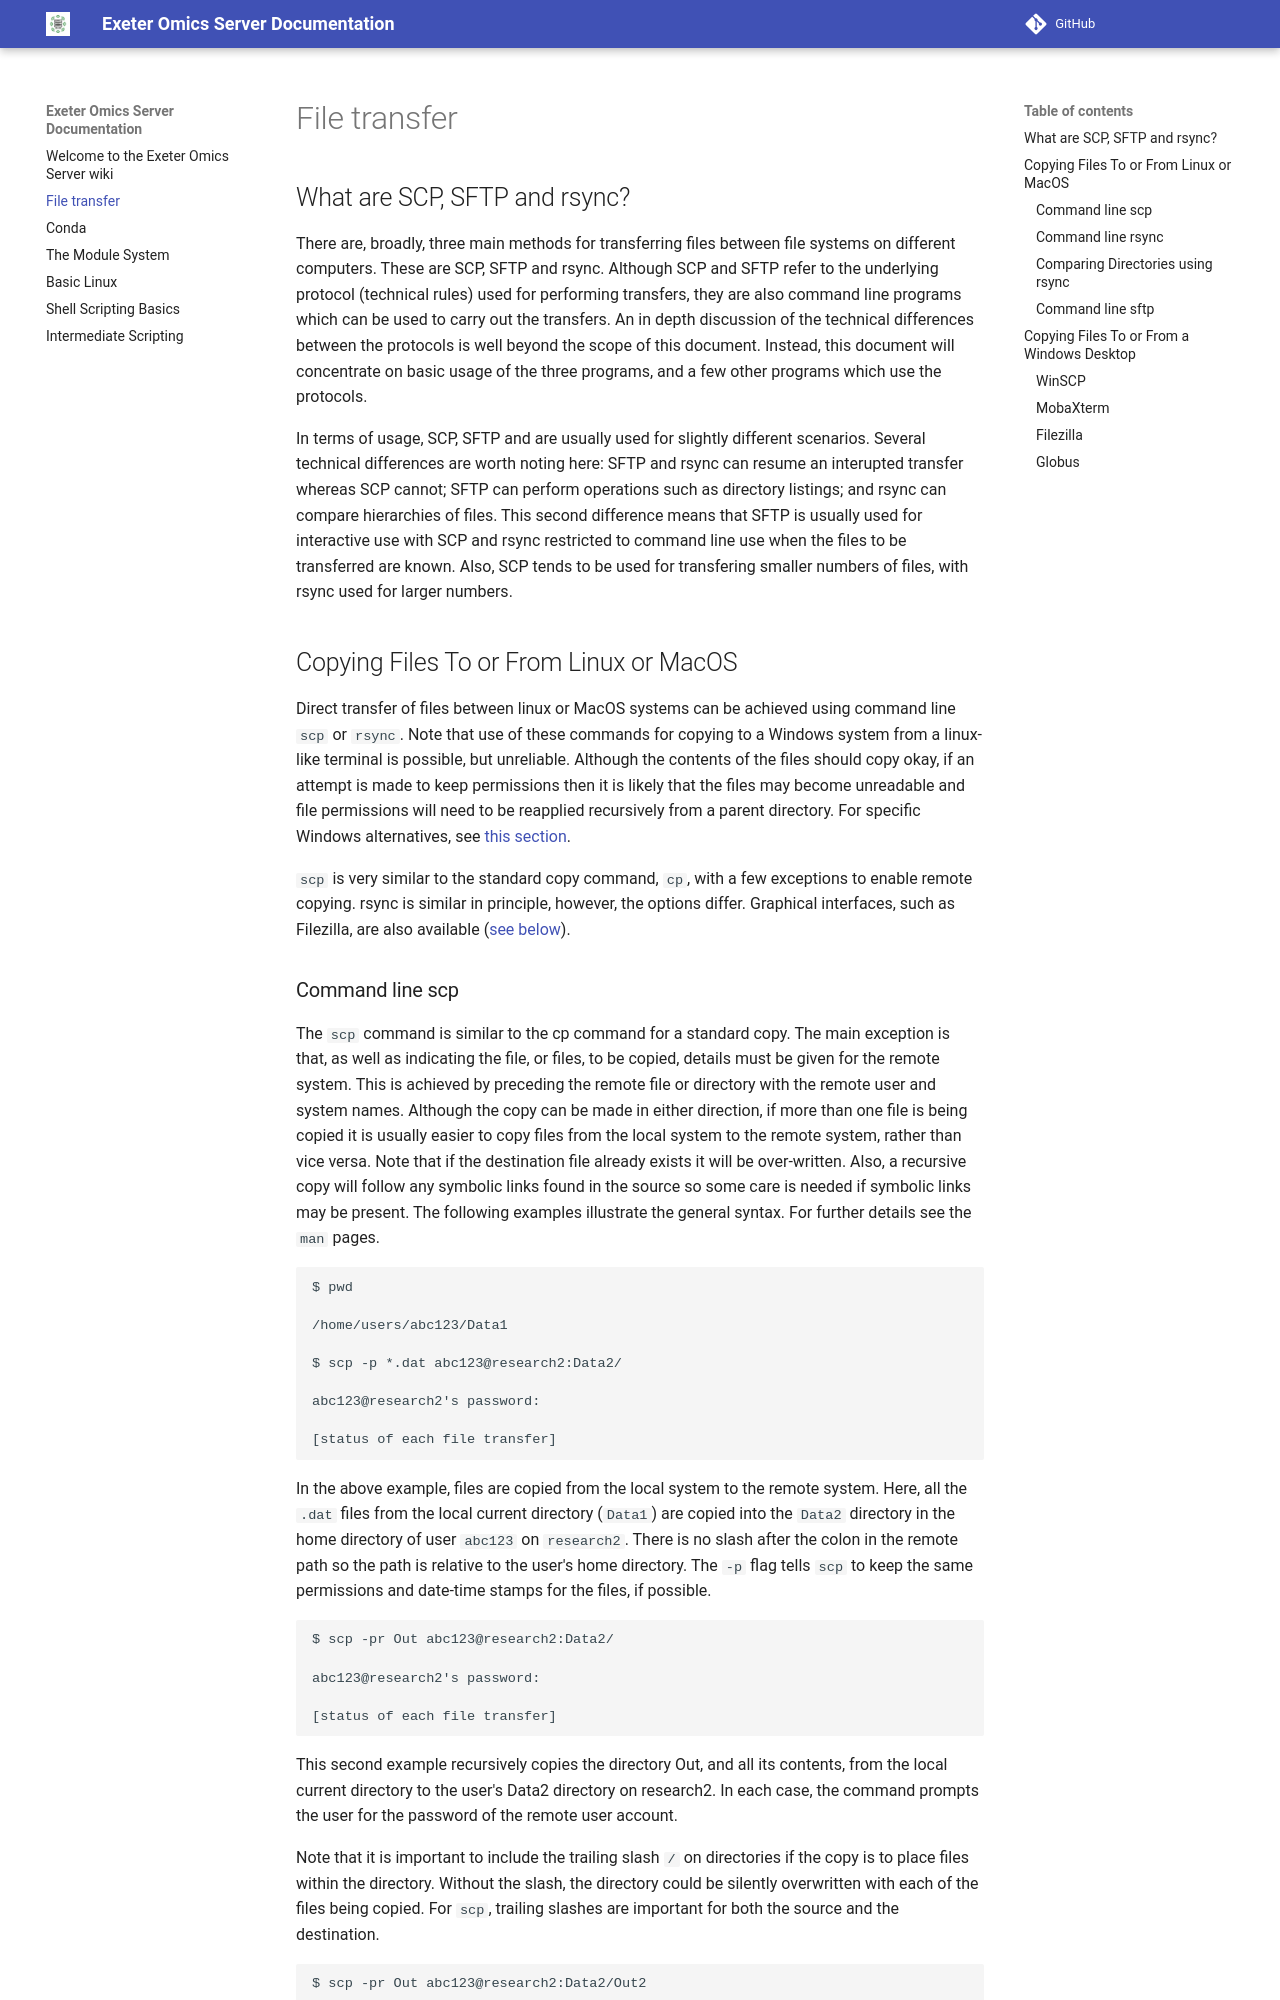

repository: Exeter-Omics-Servers/omics-server-documentation · page: File_Transfer/index.html · generator: mkdocs

# File transfer

## What are SCP, SFTP and rsync?

There are, broadly, three main methods for transferring files between file
systems on different computers. These are SCP, SFTP and rsync. Although SCP and
SFTP refer to the underlying protocol (technical rules) used for performing
transfers, they are also command line programs which can be used to carry out
the transfers. An in depth discussion of the technical differences between the
protocols is well beyond the scope of this document. Instead, this document
will concentrate on basic usage of the three programs, and a few other programs
which use the protocols.

In terms of usage, SCP, SFTP and are usually used for slightly different
scenarios. Several technical differences are worth noting here: SFTP and rsync
can resume an interupted transfer whereas SCP cannot; SFTP can perform
operations such as directory listings; and rsync can compare hierarchies of
files. This second difference means that SFTP is usually used for interactive
use with SCP and rsync restricted to command line use when the files to be
transferred are known. Also, SCP tends to be used for transfering smaller
numbers of files, with rsync used for larger numbers.

## Copying Files To or From Linux or MacOS

Direct transfer of files between linux or MacOS systems can be achieved using
command line `scp` or `rsync`. Note that use of these commands for copying to a
Windows system from a linux-like terminal is possible, but unreliable. Although
the contents of the files should copy okay, if an attempt is made to keep
permissions then it is likely that the files may become unreadable and file
permissions will need to be reapplied recursively from a parent directory. For
specific Windows alternatives, see 
[this section](#copying-files-to-or-from-a-windows-desktop).

`scp` is very similar to the standard copy command, `cp`, with a few exceptions
to enable remote copying. rsync is similar in principle, however, the options
differ. Graphical interfaces, such as Filezilla, are also available
([see below](#filezilla)).
